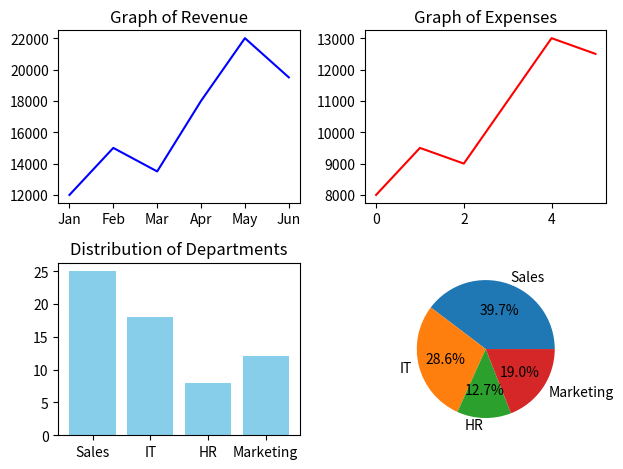

Write Python code to recreate this figure.
# Create a 2x2 subplot dashboard with line, bar, and pie charts

import matplotlib.pyplot as plt

months = ['Jan', 'Feb', 'Mar', 'Apr', 'May', 'Jun']
revenue = [12000, 15000, 13500, 18000, 22000, 19500]
expenses = [8000, 9500, 9000, 11000, 13000, 12500]
departments = ['Sales', 'IT', 'HR', 'Marketing']
headcount = [25, 18, 8, 12]

figure, axes = plt.subplots(2, 2)
axes[0, 0].plot(months, revenue, color='blue')
axes[0, 0].set_title('Graph of Revenue')

axes[0, 1].plot(expenses, color='red')
axes[0, 1].set_title('Graph of Expenses')

axes[1, 0].bar(departments, headcount, color='skyblue')
axes[1, 0].set_title('Distribution of Departments')

axes[1, 1].pie(headcount, labels=departments,
               autopct='%1.1f%%',
               )

plt.tight_layout()
plt.show()
